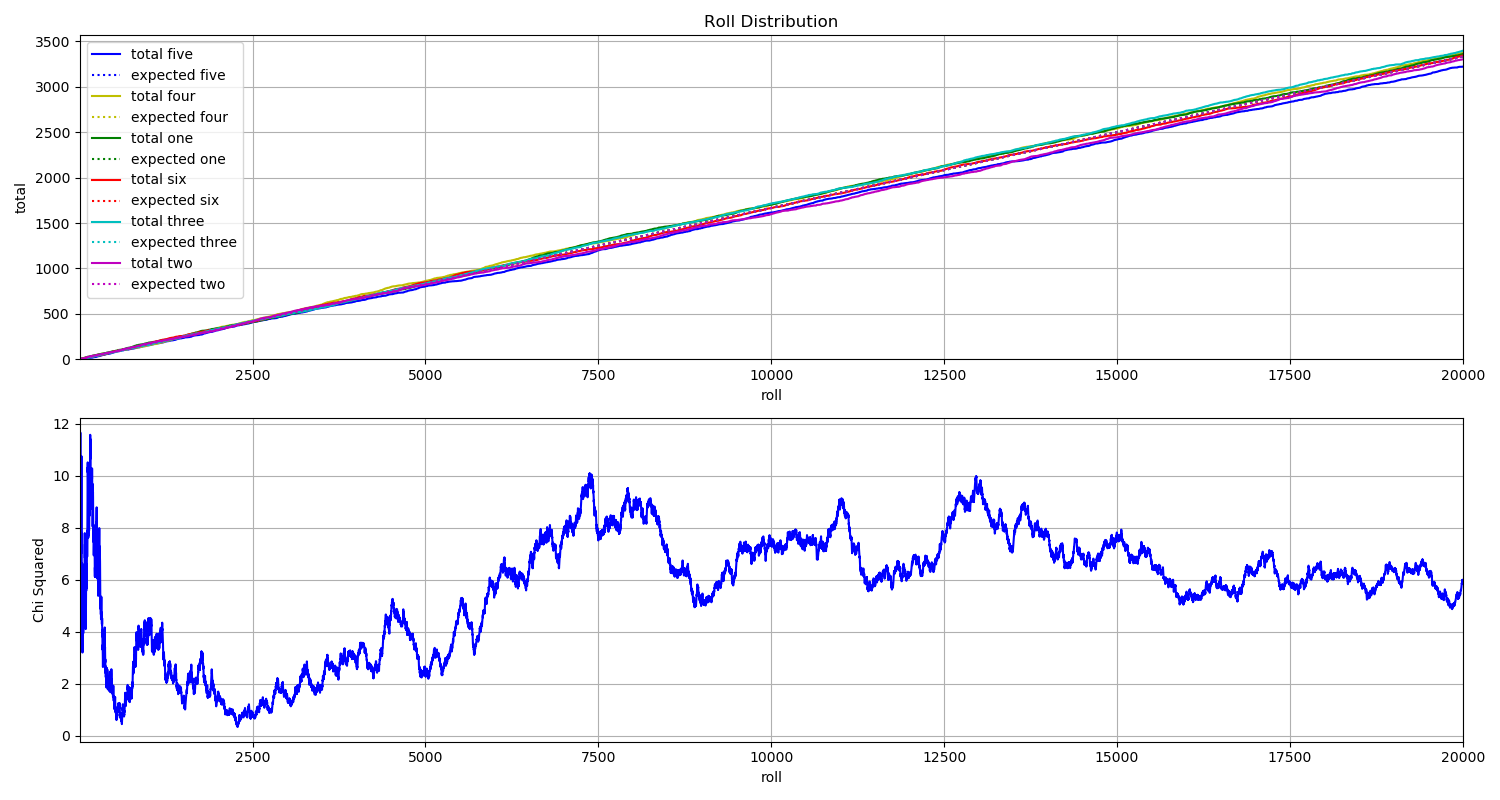

The file beside this chart, header and first rows:
File, five, four, one, six, three, two
D_000000.jpg, 0, 0, 0, 0, 1, 0
D_000001.jpg, 0, 1, 0, 0, 0, 0
D_000002.jpg, 0, 0, 0, 1, 0, 0
D_000003.jpg, 0, 0, 0, 1, 0, 0
D_000004.jpg, 0, 1, 0, 0, 0, 0
D_000005.jpg, 0, 0, 0, 0, 0, 1
D_000006.jpg, 0, 1, 0, 0, 0, 0
D_000007.jpg, 0, 1, 0, 0, 0, 0
D_000008.jpg, 0, 1, 0, 0, 0, 0
D_000009.jpg, 0, 0, 1, 0, 0, 0
D_000010.jpg, 0, 0, 0, 1, 0, 0
D_000011.jpg, 0, 0, 0, 0, 0, 1
D_000012.jpg, 0, 0, 0, 0, 0, 1
D_000013.jpg, 0, 0, 0, 0, 0, 1
D_000014.jpg, 0, 0, 0, 0, 0, 1
D_000015.jpg, 0, 0, 1, 0, 0, 0
D_000016.jpg, 0, 0, 0, 0, 1, 0
D_000017.jpg, 0, 0, 0, 1, 0, 0
D_000018.jpg, 0, 0, 0, 0, 0, 1
D_000019.jpg, 0, 0, 1, 0, 0, 0
D_000020.jpg, 0, 1, 0, 0, 0, 0
D_000021.jpg, 0, 0, 0, 0, 0, 1
D_000022.jpg, 0, 0, 1, 0, 0, 0
D_000023.jpg, 0, 0, 0, 0, 0, 1
D_000024.jpg, 0, 1, 0, 0, 0, 0
D_000025.jpg, 0, 0, 0, 0, 1, 0
D_000026.jpg, 1, 0, 0, 0, 0, 0
D_000027.jpg, 0, 0, 0, 0, 1, 0
D_000028.jpg, 0, 0, 0, 1, 0, 0
D_000029.jpg, 0, 0, 0, 0, 1, 0
D_000030.jpg, 0, 0, 0, 1, 0, 0
D_000031.jpg, 0, 0, 0, 1, 0, 0
D_000032.jpg, 0, 0, 1, 0, 0, 0
D_000033.jpg, 0, 0, 1, 0, 0, 0
D_000034.jpg, 0, 0, 1, 0, 0, 0
D_000035.jpg, 0, 0, 0, 1, 0, 0
D_000036.jpg, 0, 0, 0, 1, 0, 0
D_000037.jpg, 1, 0, 0, 0, 0, 0
D_000038.jpg, 1, 0, 0, 0, 0, 0
D_000039.jpg, 0, 0, 0, 0, 1, 0
D_000040.jpg, 0, 0, 0, 1, 0, 0
D_000041.jpg, 0, 0, 1, 0, 0, 0
D_000042.jpg, 0, 1, 0, 0, 0, 0
D_000043.jpg, 0, 0, 0, 0, 0, 1
D_000044.jpg, 0, 1, 0, 0, 0, 0
D_000045.jpg, 0, 0, 1, 0, 0, 0
D_000046.jpg, 0, 0, 1, 0, 0, 0
D_000047.jpg, 0, 0, 1, 0, 0, 0
D_000048.jpg, 0, 0, 1, 0, 0, 0
D_000049.jpg, 1, 0, 0, 0, 0, 0
D_000050.jpg, 1, 0, 0, 0, 0, 0
D_000051.jpg, 0, 0, 0, 0, 0, 1
D_000052.jpg, 0, 0, 0, 1, 0, 0
D_000053.jpg, 0, 1, 0, 0, 0, 0
D_000054.jpg, 0, 0, 1, 0, 0, 0
D_000055.jpg, 0, 1, 0, 0, 0, 0
D_000056.jpg, 0, 0, 1, 0, 0, 0
D_000057.jpg, 0, 0, 0, 1, 0, 0
D_000058.jpg, 1, 0, 0, 0, 0, 0
D_000059.jpg, 0, 1, 0, 0, 0, 0
... 19,940 more rows
